Photos from the image-classification dataset "data" in the GitHub repository YinkaAjao/Tactical-Video-Analyzer. Its 4 classes are: corner, free kick, goal attempt, yellow card.

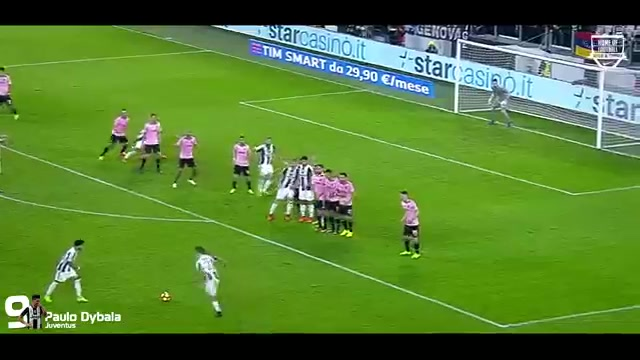
Label: free kick

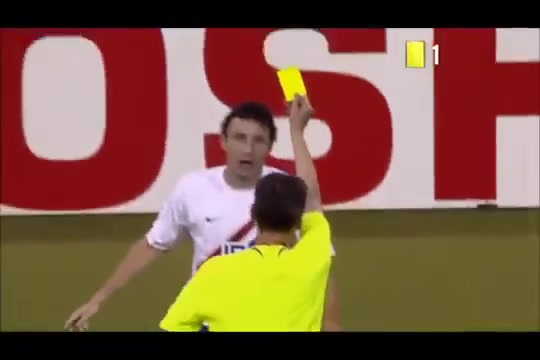
Label: yellow card

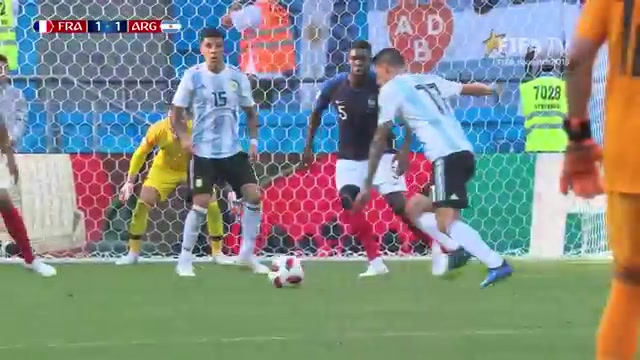
Label: goal attempt

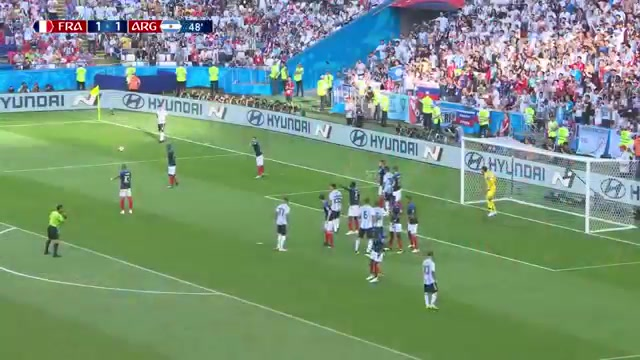
Label: free kick

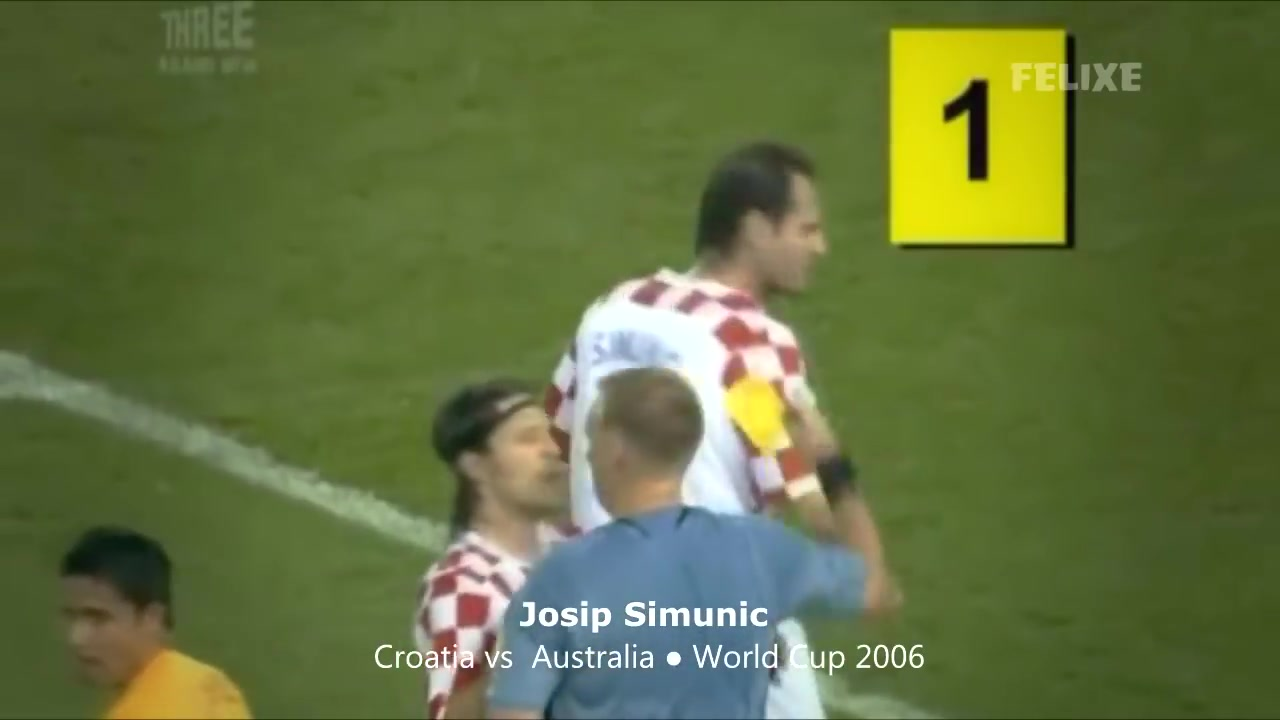
Label: yellow card

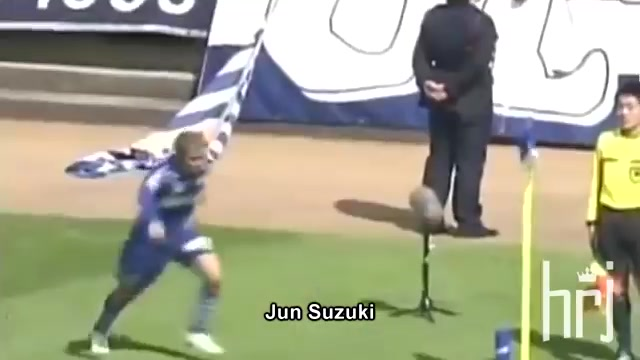
Label: corner
